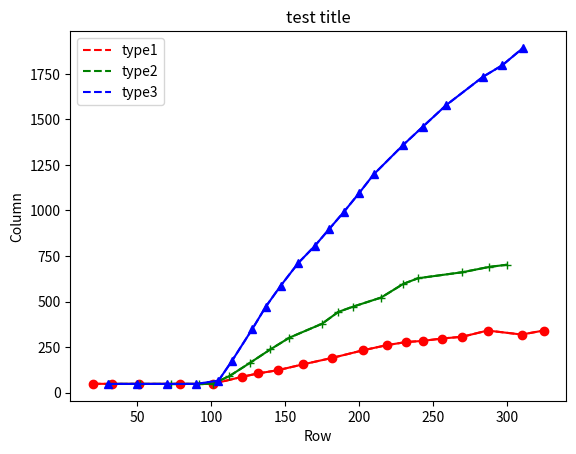

Python code for this plot:
import matplotlib
matplotlib.use('Agg')

import sys
import numpy as np
from matplotlib import pyplot as plt

x1=[20,33,51,79,101,121,132,145,162,182,203,219,232,243,256,270,287,310,325]
y1=[49,48,48,48,48,87,106,123,155,191,233,261,278,284,297,307,341,319,341]
x2=[31,52,73,92,101,112,126,140,153,175,186,196,215,230,240,270,288,300]
y2=[48,48,48,48,49,89,162,237,302,378,443,472,522,597,628,661,690,702]
x3=[30,50,70,90,105,114,128,137,147,159,170,180,190,200,210,230,243,259,284,297,311]
y3=[48,48,48,48,66,173,351,472,586,712,804,899,994,1094,1198,1360,1458,1578,1734,1797,1892]
x=np.arange(20,350)
l1=plt.plot(x1,y1,'r--',label='type1')
l2=plt.plot(x2,y2,'g--',label='type2')
l3=plt.plot(x3,y3,'b--',label='type3')
plt.plot(x1,y1,'ro-',x2,y2,'g+-',x3,y3,'b^-')
plt.title(u'test title')
plt.xlabel('Row')
plt.ylabel('Column')
plt.legend()
plt.savefig("Demo.png")
plt.show()